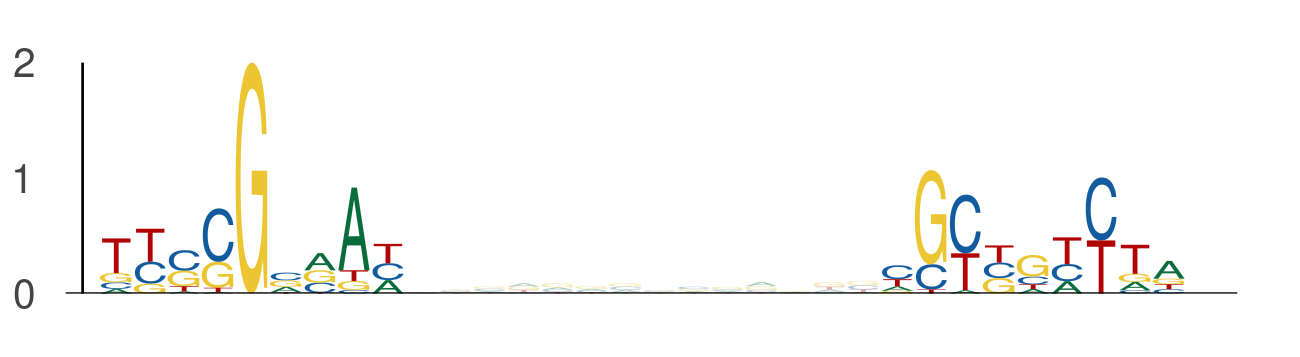

The file beside this chart, header and first rows:
seq_index, start_position, end_position, is_reversed_complement
3689, 104, 113, 0
3689, 127, 136, 0
697, 13, 22, 0
697, 36, 45, 0
282, 113, 122, 0
282, 136, 145, 0
5601, 116, 125, 0
5601, 139, 148, 0
1067, 91, 100, 0
1067, 114, 123, 0
3953, 118, 127, 0
3953, 141, 150, 0
4004, 65, 74, 0
4004, 88, 97, 0
6075, 46, 55, 0
6075, 69, 78, 0
6075, 103, 112, 0
6075, 126, 135, 0
1756, 105, 114, 0
1756, 128, 137, 0
5273, 64, 73, 0
5273, 87, 96, 0
5421, 97, 106, 0
5421, 120, 129, 0
5770, 97, 106, 0
5770, 120, 129, 0
2528, 22, 31, 0
2528, 45, 54, 0
4393, 124, 133, 0
4393, 147, 156, 0
2244, 45, 54, 0
2244, 68, 77, 0
4406, 40, 49, 0
4406, 63, 72, 0
2508, 109, 118, 0
2508, 132, 141, 0
171, 87, 96, 0
171, 110, 119, 0
3082, 62, 71, 0
3082, 85, 94, 0
1045, 23, 32, 0
1045, 46, 55, 0
580, 104, 113, 0
580, 127, 136, 0
252, 67, 76, 0
252, 90, 99, 0
248, 86, 95, 0
248, 109, 118, 0
4344, 105, 114, 0
4344, 128, 137, 0
3839, 104, 113, 0
3839, 127, 136, 0
613, 128, 137, 0
613, 151, 160, 0
3840, 64, 73, 0
3840, 87, 96, 0
5553, 64, 73, 0
5553, 87, 96, 0
3978, 11, 20, 0
3978, 34, 43, 0
... 58 more rows
